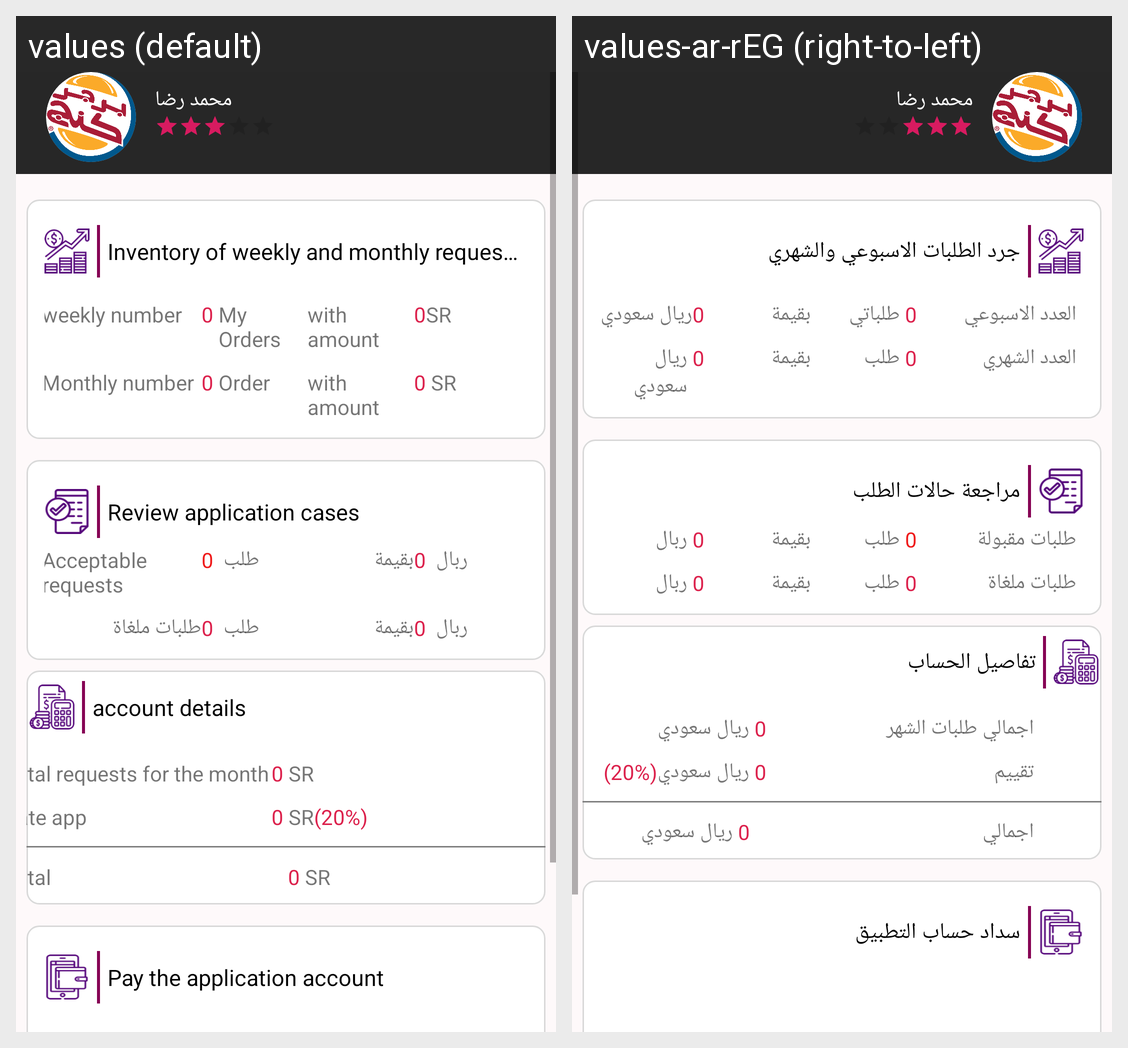

Here is an Android app screen in its default locale and in the app's own translations. Write out the translated-string differences for the strings that appear on this screen.
Android screen res/layout/firstmyccount.xml rendered under 2 locales, left to right: values (default), values-ar-rEG (right-to-left). Device: Nexus 5 (rendered at 1080×1920; each locale shown at half size, 540×960, under a caption strip naming it); theme AppTheme.NoActionBar.
Strings drawn on this screen, with the default value and each locale's value (text and hints the layout hard-codes, and strings that could not be matched under every locale, appear in the picture but are not listed):

Inventory
  values: Inventory of weekly and monthly requests
  values-ar-rEG: جرد الطلبات الاسبوعي والشهري

weeklynumber
  values: weekly number
  values-ar-rEG: العدد الاسبوعي

myOrder
  values: My Orders
  values-ar-rEG: طلباتي

amount
  values: with amount
  values-ar-rEG: بقيمة

ryal
  values: SR
  values-ar-rEG: ريال سعودي

monthlynumber
  values: Monthly number
  values-ar-rEG: العدد الشهري

order
  values: Order
  values-ar-rEG: طلب

Review_application_cases
  values: Review application cases
  values-ar-rEG: مراجعة حالات الطلب

Acceptable_requests
  values: Acceptable requests
  values-ar-rEG: طلبات مقبولة

account_details
  values: account details
  values-ar-rEG: تفاصيل الحساب

total_request
  values: Total requests for the month
  values-ar-rEG: اجمالي طلبات الشهر

rateapp
  values: Rate app
  values-ar-rEG: تقييم

total
  values: Total
  values-ar-rEG: اجمالي

pay
  values: Pay the application account
  values-ar-rEG: سداد حساب التطبيق
